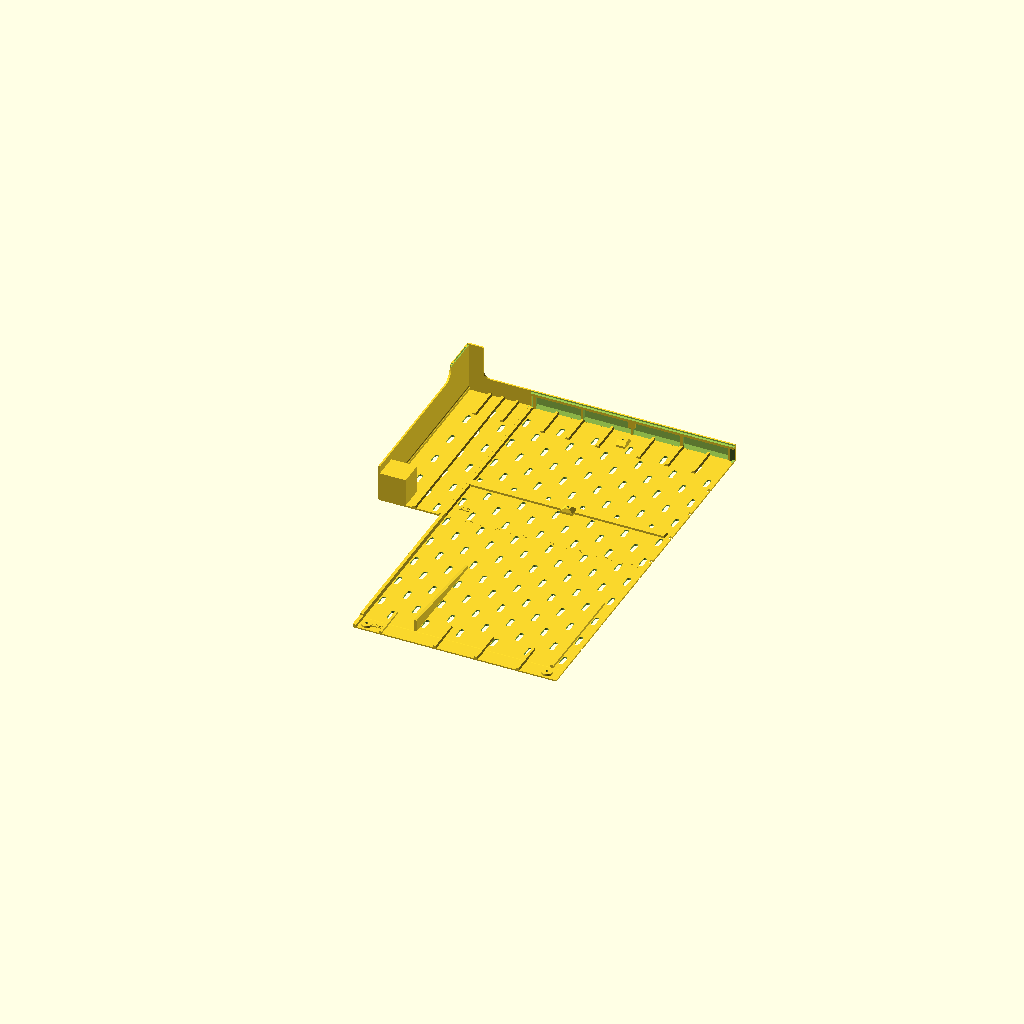
Cell 1 — every parameter at its default value.
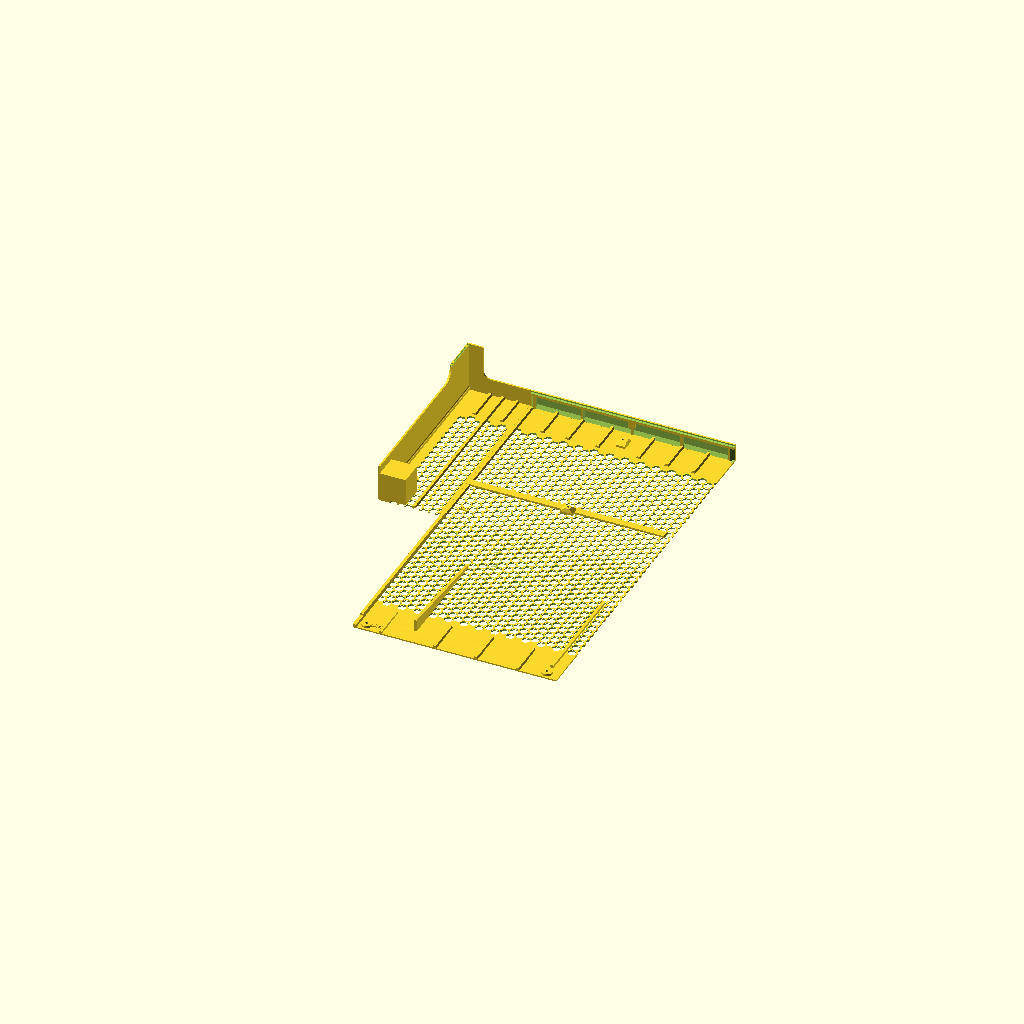
Cell 2 — preset "Hexagon".
One fixed orthographic camera (rotation 55°, 0°, 25°; colour scheme Cornfield) for every cell.
OpenSCAD source file BambulabP1P/Bambu Lab P1P Pegboard Modplate/BambulabP1P_CustomModplate.scad:

/*[Dimensions]*/
plateDims=[237.2,224.1,4.5];//dimensions of big plates, thickness of structure incl. ribs
wallThck=2;//thickness of the wallsection
spcng=0.11; //spacing between walls
prssFit=0.03; //press Fit spacing on connectors

/* [Tongue&Groove] */
tgDist=[31.5,48];

/* [Customizer] */
variant="slots"; //["none","slots","studs"]

/* [slots] */
//slotter(sltDims=[5,15],sltDist=[40,20],sltCnt=[5,10],sltStagger=[20,0],rndSlt=true,center=false){
sltsOffset=[0,1.2];
sltsCount=[9,20];
sltsDims=[5,15];
sltsSpacing=[40,20];
sltsStagger=[20,0];
sltN=20;

/* [Studs] */
stdsOffset=[0,0];
stdsCount=[50,50];
stdsHeight=1.8;
/* [screwDomes] */

mntHoleDia=2.6;

/* [show] */
showA=true;
showB=false;
showCustom=true; //show the customizations
isolate="none"; //["none","a1","a3","a4"]

/* [Hidden] */
flankAng=atan(2.5/1); //tan(alpha)=GK/AK
fudge=0.1;
$fn=40;
 
 
 if (isolate!="none")
   !difference(){
     union(){
      if (isolate=="a1") a1(showCustom);
      if (isolate=="a3") a3(showCustom);
      if (isolate=="a4") a4(showCustom);
        
      if (showCustom && (variant=="studs")){
        intersection(){
          translate([0,0,-1.8]) linear_extrude(1.8+fudge){
            if (isolate=="a1") a1(place=true,getFootprint=true);
            if (isolate=="a3") a3(place=true,getFootprint=true);
            if (isolate=="a4") a4(place=true,getFootprint=true);
            }
          translate([stdsOffset.x,stdsOffset.y,-1.8]) linear_extrude(stdsHeight) studder(count=stdsCount,center=true);
        }
      }
     }
     if (showCustom && (variant=="slots")) 
       translate([sltsOffset.x,sltsOffset.y,-fudge/2]) linear_extrude(2.3+fudge) 
        //slotter(sltCnt=sltsCount,center=true);
       slotter(sltDims=sltsDims,sltCnt=sltsCount,sltDist=sltsSpacing,sltStagger=sltsStagger,center=true,$fn=sltN);
   }
   
if (showA)
  Asite();



//Asite (right side)
module Asite(){
  
  difference(convexity=5){
    union(){
      a1(true);
      a3(true);
      a4(true);
    }
   if (showCustom)
    translate([sltsOffset.x,sltsOffset.y,-fudge/2]) linear_extrude(2.3+fudge) 
      slotter(sltDims=sltsDims,sltCnt=sltsCount,sltDist=sltsSpacing,sltStagger=sltsStagger,center=true,$fn=sltN);
  }
}



// --- A-Site parts ---
*a1();
module a1(place=false,getFootprint=false){
  ovDims=[74.7,224.1,60.5];
  wallDims=[ovDims.x,ovDims.y,wallThck];
  crnRad=2;
  cntrOffset= place ? [-spcng-plateDims.x/2, spcng/2,0] : [0,0,0];
  
  translate(cntrOffset){    
    if (getFootprint) translate([-ovDims.x,0])#square([ovDims.x,ovDims.y]);
    else{
      //right side of P1P
      translate([-wallDims.x+crnRad,0,-2+wallThck]) cube(wallDims+[-crnRad,0,0]);
      //corner
      translate([-wallDims.x+crnRad,0,crnRad]) rotate([-90,0,0]) linear_extrude(ovDims.y) difference(){
        circle(crnRad);
        translate([0,-crnRad-fudge]) square(crnRad+fudge);
      }
      //corner stiffener
      stifDims=[1.43,4.50];
      translate([-ovDims.x+wallThck,0,wallThck+stifDims.y]) rotate([-90,0,0]) linear_extrude(ovDims.y) difference(){ 
        square(stifDims);
        translate([stifDims.x,0]) circle(stifDims.x);
      }
      //back of P1P 
      cutout=[43.34,179.1];
      rad=179.1-164.3;
      translate([-ovDims.x+wallThck,0,crnRad]) 
        difference(){
          rotate([0,-90,0]) linear_extrude(wallThck) difference(){
            square([ovDims.z-crnRad,ovDims.y]);
            translate([cutout.x-crnRad,0]){
              translate([0,-fudge]) square([cutout.x+fudge,cutout.y+fudge-rad]);
              translate([rad,cutout.y-rad]) circle(rad);
              translate([rad,0]) square([ovDims.z-cutout.x-rad+fudge,cutout.y]);
            }
          }
        translate([-1.2,cutout.y-fudge,58.5-crnRad]) cube([1.21,ovDims.y-cutout.y+fudge-wallThck/2,2.01]);
        }
      //top
      tpCutOut=[55.5,ovDims.z-21.7];
      tpRad=7;
      translate([0,ovDims.y,ovDims.z]) rotate([-90,0,180]) linear_extrude(wallThck) 
        difference(){ 
          square([ovDims.x,ovDims.z-crnRad]);
          square(tpCutOut+[-tpRad,0]);
          translate([tpCutOut.x-tpRad,tpCutOut.y-tpRad]) circle(tpRad);
          translate([tpCutOut.x-tpRad,0]) square([tpRad,tpCutOut.y-tpRad]);
      }
      //block
      blockDims=[30.1,28.8,32.4];
      translate([-ovDims.x+2,0,2]) cube(blockDims);

      //ribs
      translate([-45.1,182,2]) rotate(90) rib(size=[ovDims.y-182,5,2.5],chamfer=[1,1],tip=0);
      translate([-30.37,0,2]) rotate(90) rib(size=[ovDims.y,5,2.5],chamfer=[1,1],tip=0);
      translate([-13.5,182,2]) rotate(90) rib(size=[ovDims.y-182,5,2.5],chamfer=[1,1],tip=0);
      translate([0,0,2]) rotate(90) rib(size=[ovDims.y-5,4.5,2.5],chamfer=[0,1],tip=45);
      //tongues
      linear_extrude(plateDims.z) for(iy=[0:3])
        translate([0,iy*tgDist.y+17]) rotate(-90) tongGroove(isTongue=true);
      
    }    
  }
}



*a3();
module a3(place=false,getFootprint=false){
  domePos=[[118.18,61.2,wallThck],[117.86,198.46,wallThck]]; //center pos
  domeDims=[[14.4,10.23,6.9],[10.81,14.4,6.9]];
  domeFlanks=[[4.4,4.4,1,2.6],[0,0,4.4,4.4]];
  domeOffset=[[0,0.41],[0,0.64]];
  
  edgRibDims=[plateDims.y-5,4.5,plateDims.z-wallThck]; //length,width,height
  topRibDims=[plateDims.y-182.1,5,plateDims.z-wallThck]; //rib to the site
  topRibXPos=[33.52,63.3,97.83,145.69,178.91,209.8];

  //cutouts
  topFieldWidths=[52.8,54.8,54.8,52.8];
  topFieldPos=[6.5,
               topFieldWidths[0]+6.5+3,
               topFieldWidths[0]+topFieldWidths[1]+6.5+3*2,
               topFieldWidths[0]+topFieldWidths[1]+topFieldWidths[2]+6.5+3*3];
  cntrOffset= place ? [-plateDims.x/2      , spcng/2,0] : [0,0,0];
  
  if (getFootprint)
    translate(cntrOffset) square([plateDims.x,plateDims.y]);
  else translate(cntrOffset){  
    
    //plate
    linear_extrude(wallThck) difference(){
      square([plateDims.x,plateDims.y]);
      //grooves bottom
      for(i=[0:6])
        translate([i*tgDist.x+31.85,0]) tongGroove();
      //grooves left&right
      for(ix=[0,1],iy=[0:3]){
        rot= ix ? 90 : -90;
        translate([ix*plateDims.x,iy*tgDist.y+17]) rotate(rot) tongGroove();
      }
    }
    //top Wall
    translate([0,plateDims.y-5,0]) difference(){
      {
        cube([plateDims.x,5,21.7]);
        translate([-fudge/2,-fudge,20.2]) cube([plateDims.x+fudge,3+fudge,1.5+fudge]);
        //fields
        for (i=[0:3])
          translate([topFieldPos[i],-fudge,17.2]) 
            rotate([-90,0,0]) 
              sqFrustum([topFieldWidths[i],17.2,3+fudge],flanks=[0,0,0,6.5]);
        //corners
        translate([0,0,wallThck]) cylinder(d=4*2,h=17.2-wallThck,$fn=4);
        translate([plateDims.x,0,wallThck]) cylinder(d=4*2,h=17.2-wallThck,$fn=4);
      } 
      
    }
    
    //rib to the left
    translate([edgRibDims.y,0,wallThck]) rotate(90) rib(size=edgRibDims);
    //ribs to the top
    for (xPos=topRibXPos)
      translate([xPos,182.06,wallThck]) rotate(90) rib(size=topRibDims,chamfer=[1,1],tip=0);
    //screw Domes
    for (i=[0:len(domePos)-1])
      translate(domePos[i]) screwDome(domeDims[i],domeFlanks[i],domeOffset[i]);
    //rib in lower section
    translate([0,60.65,wallThck]) 
      rib(size=[230.57,8.5,plateDims.z-wallThck],chamfer=[0,0], tip=68);
    //block in top section
    translate([113.9,plateDims.y-5,9.8])
      cube([7.9,3,7.4]);
    //label
    translate([13.4,13.3,plateDims.z]) linear_extrude(1.4) text("A3",size=6.4,font="Arial:style=Bold");
  }
}

*a4();
module a4(place=false, getFootprint=false){
  plateDims=[237.2,224.10,1.6];//plate with minimum thickness
  cntrOffset= place ? [-plateDims.x/2      ,-spcng/2,0] : [0,0,0];
  drillPos=[[12.74,8.29],[222.66,8.29]];
  lwrBrim=[plateDims.x,18.4]; //size of the brim at the bottom
  tongOffset=31.9;
  
  if (getFootprint)
    translate(cntrOffset+[0,-plateDims.y,0]) square([plateDims.x,plateDims.y]);
  else translate(cntrOffset){
    
      
    translate([0,-plateDims.y,2-wallThck]) linear_extrude(wallThck-0.4) difference(){
      square([plateDims.x,plateDims.y]);
      for (pos=drillPos) translate(pos) circle(d=7.5);
      //left&right grooves
      for(ix=[0,1],iy=[0:3]){
        rot= ix ? 90 : -90;
        translate([ix*plateDims.x,iy*tgDist.y+16.6+tgDist.y]) rotate(rot) tongGroove();
      }
    }
    //tongues
      linear_extrude(plateDims.z) for(ix=[0:6])
        translate([ix*tgDist.x+tongOffset,0]) rotate(0) tongGroove(isTongue=true);
      
    translate([0,-plateDims.y+lwrBrim.y,plateDims.z])
      sqFrustum(size=[plateDims.x,plateDims.y-lwrBrim.y,2-plateDims.z],flanks=[0,0,0.4,0]);
    
    //ribs
    translate([0,-plateDims.y+lwrBrim.y+0.4,2]) sqFrustum(size=[4.5,plateDims.y-lwrBrim.y-0.4,4.36],flanks=[0,0.85,0,0]);
    translate([0,-plateDims.y,1.6]) sqFrustum(size=[4.52,lwrBrim.y+0.4,2.77],flanks=[0,0.54,0,0]);
    translate([30.85,-plateDims.y,plateDims.z]) cube([3,41.2,2.77]); //not sure why this has no flanks
    for (i=[0:2]) translate([i*48.3+92.83,-plateDims.y,plateDims.z])
      sqFrustum(size=[4.70,41.2,2.77],flanks=[0.85,0.85,0,0]);
    translate([221.79,-205.3,2]) cube([3.4,129.2,3.13]);
    //ramp
    rmpPoly=[[0,0],[0,-129.2],[14.07,-129.2],[3.13,0]];
    translate([62.31+3.4,-76.11,2]) rotate([0,-90,0]) linear_extrude(3.4) polygon(rmpPoly);
    for (pos=drillPos) translate([pos.x,pos.y-plateDims.y,plateDims.z]) screwDome();
      
    //label
    translate([19.1,-217.1,1.6]) linear_extrude(1.4) text("A4",size=6.4,font="Arial:style=Bold");
  }
  
  *screwDome();  
  module screwDome(){
   
    difference(){
      cylinder(d=12.2,h=2.5);
      translate([0,0,-fudge/2]) cylinder(d=3.5,h=2.5+fudge);
      translate([0,0,-fudge]) cylinder(d=7.5,h=0.9+fudge);
      translate([0,0,0.89]) cylinder(d1=7.5,d2=3.5,h=0.81);
    }
  }
}

*a5();
module a5(){
 //translate([plateDims.x/2,plateDims.y,0]) 
 //"pegboard a5a6.stl" was slightly rotated, need to compensate that with odd angle
   color("grey") rotate(89.46) translate([-942.63,-124.79,0])  import("pegboard a5.stl");
}

*a6();
module a6(){
  //"pegboard a5a6.stl" was slightly rotated, need to compensate that with odd angle
   color("grey") rotate(89.46) translate([-1163.15,-210.09,0]) import("pegboard a6.stl");
}

// --- B-Site parts ---
module b1(){
  translate([-123.89,292.85,0]) import("pegboard b1.stl");
}

*b2();
module b2(){
  translate([-209.33,69.79,0]) import("pegboard b2.stl");
}

*
*studder(center=true);
module studder(dia=4.85,count=[10,10],spacing=8,center=false){
  //a module to create studs on a surface
  //defaults to danish brick
  stdOffset=[0,0];
  cntrOffset= center ? [-(spacing*(count.x-1))/2-stdOffset.x,-(spacing*(count.y-1)-stdOffset.y)/2] :  [0,0,0];
  
  translate(cntrOffset) for (ix=[0:count.x-1],iy=[0:count.y-1]){
   //xOffset= (iy % 2) ? stdOffset.x : 0;
   //yOffset= (ix % 2) ? stdOffset.y : 0;
   *translate([ix*spacing+xOffset,iy*spacing+yOffset]) circle(d=dia);
   translate([ix*spacing,iy*spacing]) circle(d=dia);
  }
}

*slotter(sltDims=sltsDims,sltDist=sltsSpacing,sltStagger=sltsStagger,sltCnt=sltsCount,center=true);
module slotter(sltDims=[5,15],sltDist=[40,20],sltCnt=[5,10],sltStagger=[20,0],rndSlt=true,center=false){
  //a module to generate slots in custom form and arrangement
  //defaults to IKEA SKADIS
  
  cntrOffset= center ? [-(sltDist.x*(sltCnt.x-1)+sltStagger.x)/2,-(sltDist.y*(sltCnt.y-1)-sltStagger.y)/2] :  [0,0,0];
  
  translate(cntrOffset) for (ix=[0:sltCnt.x-1],iy=[0:sltCnt.y-1]){
   xOffset= (iy % 2) ? sltStagger.x : 0;
   yOffset= (ix % 2) ? sltStagger.y : 0;
   translate([ix*sltDist.x+xOffset,iy*sltDist.y+yOffset]) slot();
  }
  
  module slot(){
    if (rndSlt){
      if (sltDims.x<sltDims.y) //vertical slot
        hull() for (iy=[-1,1])
          translate([0,iy*(sltDims.y-sltDims.x)/2]) circle(d=sltDims.x);
      
      if (sltDims.x>sltDims.y) //horizontal slot
        hull() for (ix=[-1,1])
          translate([ix*(sltDims.x-sltDims.y)/2,0]) circle(d=sltDims.y);
      else //round hole
        circle(d=sltDims.x);
    }
    else
      square(sltDims,center=true);
  }
}


module tongGroove(size=[4.24,2.85],angle=14.2,isTongue=false){
  
  //tongue and groove connectors
  spcng = isTongue ? [prssFit,prssFit]:[0,0];
  constrict=tan(angle)*size.y; //tan()=AK/GK
  poly=[[-size.x/2+constrict+spcng.x,0],[size.x/2-constrict-spcng.x,0],
        [size.x/2-spcng.x,size.y-spcng.y],[-size.x/2+spcng.x,size.y-spcng.y]];
  polygon(poly);
}

*rib();
module rib(size=[100,4.5,plateDims.z-wallThck], chamfer=[1,0],tip=46.16){
  tipAng= tip ? tip : 90; //atan(2.5/(219.1-216.7))=46.16;
  tipLngth=size.z/tan(tipAng);
  length = (tip) ? size.x-tipLngth : size.x;
  poly=[[0,0],[size.y,0],[size.y-chamfer[1],size.z],[chamfer[0],size.z]];
  
  tipVerts=[[0,0,0],[0,size.y,0],[0,size.y-chamfer[1],size.z],[0,chamfer[0],size.z],[tipLngth,0,0],[tipLngth,size.y,0]];
  tipFaces=[[0,1,2,3],[0,4,3],[2,1,5],[3,2,5,4],[0,1,5,4]];
  
  rotate([90,0,90]) linear_extrude(length) polygon(poly);
  translate([length,0,0]) 
    polyhedron(tipVerts,tipFaces);
}


module screwDome(size,flanks,baseOffset){
  //screw Dome centered on the hole
  //A3 center dome
  
  frstmHght=size.z-(plateDims.z-wallThck);
  cntrOffset=[-size.x/2,-size.y/2,0]+baseOffset;

  translate(cntrOffset){
    cube([size.x,size.y,plateDims.z-wallThck]);
    translate([0,0,plateDims.z-wallThck]) difference(){
      sqFrustum([size.x,size.y,frstmHght],flanks);
      translate([size.x/2,size.y/2,-fudge/2]-baseOffset) cylinder(d=mntHoleDia,h=frstmHght+fudge);
    }
  }

}

*sqFrustum();
module sqFrustum(size=[1,1,1], flanks=[0.1,0.1,0.1,0.1], center=false, method="poly"){
  //a square frustum --> cube with a trapezoid crosssection
  //https://en.wikipedia.org/wiki/Frustum
  
  //size = base dimensions x height
  //https://en.wikibooks.org/wiki/OpenSCAD_User_Manual/Primitive_Solids#polyhedron
  cntrOffset= (center) ? [0,0,-size.z/2] : [size.x/2,size.y/2,size.z/2];
  //flanks= (len(flanks)==undef) ? [flanks,flanks,flanks,flanks] : flanks;
  
  //flankRed=[tan(flankAng.x)*size.z,tan(flankAng.x)*size.z]; //reduction in width by angle
  faceScale=[(size.x-(flanks[0]+flanks[1]))/size.x,(size.y-(flanks[2]+flanks[3]))/size.y]; //scale factor for linExt
  faceOffset=0; //TODO calculate faceOffset for linear_extrusion method, when flanks are different
  if (method=="linExt")
    translate(cntrOffset)
      linear_extrude(size.z,scale=faceScale)
        square([size.x,size.y],true);
  else{ //for export to FreeCAD/StepUp
    verts= [[-size.x/2,-size.y/2,-size.z/2], //0
            [ size.x/2,-size.y/2,-size.z/2], //1
            [ size.x/2, size.y/2,-size.z/2], //2
            [-size.x/2, size.y/2,-size.z/2],//3
            [-(size.x/2-flanks[0]),-(size.y/2-flanks[2]),size.z/2],  //4
            [  size.x/2-flanks[1] ,-(size.y/2-flanks[2]),size.z/2],  //5
            [  size.x/2-flanks[1] , (size.y/2-flanks[3]),size.z/2],  //5
            [-(size.x/2-flanks[0]), (size.y/2-flanks[3]),size.z/2]]; //5
    faces= [[0,1,2,3],  // bottom
            [4,5,1,0],  // front
            [7,6,5,4],  // top
            [5,6,2,1],  // right
            [6,7,3,2],  // back
            [7,4,0,3]]; // left
  translate(cntrOffset) polyhedron(verts,faces,convexity=2);
  }
}
Customizer parameters (derived from the source; name, type, default, range or options):
plateDims: vector, default [237.2, 224.1, 4.5]
wallThck: number, default 2
spcng: number, default 0.11
prssFit: number, default 0.03
tgDist: vector, default [31.5, 48]
variant: string, default "slots", options "none", "slots", "studs"
sltsOffset: vector, default [0, 1.2]
sltsCount: vector, default [9, 20]
sltsDims: vector, default [5, 15]
sltsSpacing: vector, default [40, 20]
sltsStagger: vector, default [20, 0]
sltN: number, default 20
stdsOffset: vector, default [0, 0]
stdsCount: vector, default [50, 50]
stdsHeight: number, default 1.8
mntHoleDia: number, default 2.6
showA: bool, default true
showB: bool, default false
showCustom: bool, default true
isolate: string, default "none", options "none", "a1", "a3", "a4"
